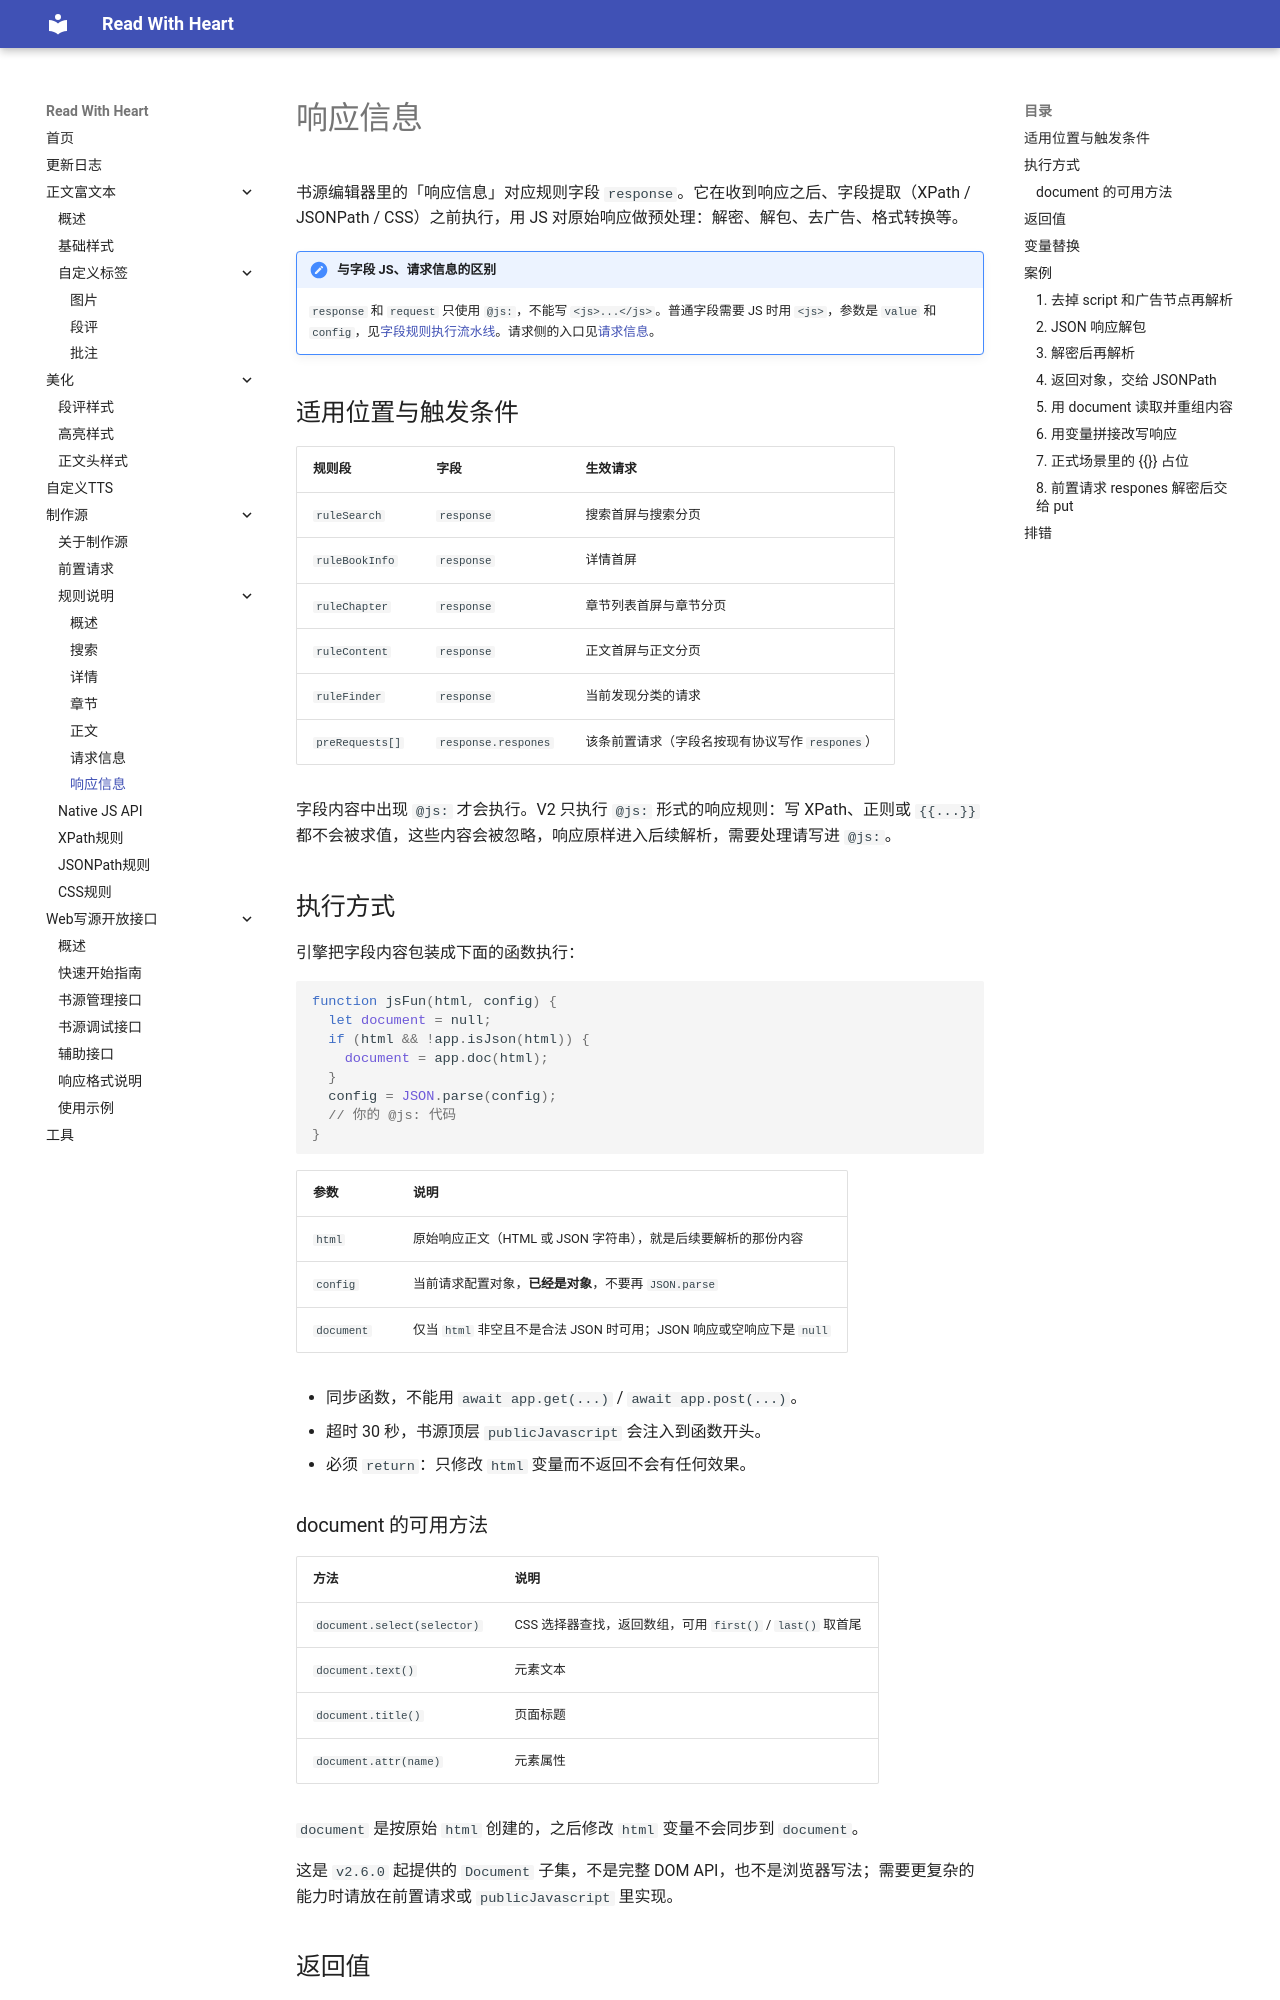

repository: freenovel123/read-with-heart-docs · page: 制作源/response/index.html · generator: mkdocs

# 响应信息

书源编辑器里的「响应信息」对应规则字段 `response`。它在收到响应之后、字段提取（XPath / JSONPath / CSS）之前执行，用 JS 对原始响应做预处理：解密、解包、去广告、格式转换等。

!!! note "与字段 JS、请求信息的区别"
    `response` 和 `request` 只使用 `@js:`，不能写 `<js>...</js>`。普通字段需要 JS 时用 `<js>`，参数是 `value` 和 `config`，见[字段规则执行流水线](rules-Introduction.md#field-rule-pipeline)。请求侧的入口见[请求信息](request.md)。

## 适用位置与触发条件

| 规则段 | 字段 | 生效请求 |
| --- | --- | --- |
| `ruleSearch` | `response` | 搜索首屏与搜索分页 |
| `ruleBookInfo` | `response` | 详情首屏 |
| `ruleChapter` | `response` | 章节列表首屏与章节分页 |
| `ruleContent` | `response` | 正文首屏与正文分页 |
| `ruleFinder` | `response` | 当前发现分类的请求 |
| `preRequests[]` | `response.respones` | 该条前置请求（字段名按现有协议写作 `respones`） |

字段内容中出现 `@js:` 才会执行。V2 只执行 `@js:` 形式的响应规则：写 XPath、正则或 `{{...}}` 都不会被求值，这些内容会被忽略，响应原样进入后续解析，需要处理请写进 `@js:`。

## 执行方式

引擎把字段内容包装成下面的函数执行：

```javascript
function jsFun(html, config) {
  let document = null;
  if (html && !app.isJson(html)) {
    document = app.doc(html);
  }
  config = JSON.parse(config);
  // 你的 @js: 代码
}
```

| 参数 | 说明 |
| --- | --- |
| `html` | 原始响应正文（HTML 或 JSON 字符串），就是后续要解析的那份内容 |
| `config` | 当前请求配置对象，**已经是对象**，不要再 `JSON.parse` |
| `document` | 仅当 `html` 非空且不是合法 JSON 时可用；JSON 响应或空响应下是 `null` |

- 同步函数，不能用 `await app.get(...)` / `await app.post(...)`。
- 超时 30 秒，书源顶层 `publicJavascript` 会注入到函数开头。
- 必须 `return`：只修改 `html` 变量而不返回不会有任何效果。

### document 的可用方法

| 方法 | 说明 |
| --- | --- |
| `document.select(selector)` | CSS 选择器查找，返回数组，可用 `first()` / `last()` 取首尾 |
| `document.text()` | 元素文本 |
| `document.title()` | 页面标题 |
| `document.attr(name)` | 元素属性 |

`document` 是按原始 `html` 创建的，之后修改 `html` 变量不会同步到 `document`。

这是 `v2.6.0` 起提供的 `Document` 子集，不是完整 DOM API，也不是浏览器写法；需要更复杂的能力时请放在前置请求或 `publicJavascript` 里实现。
